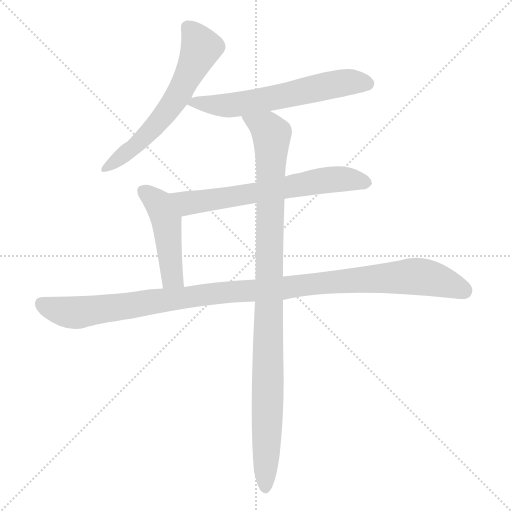
t = 0.00 s
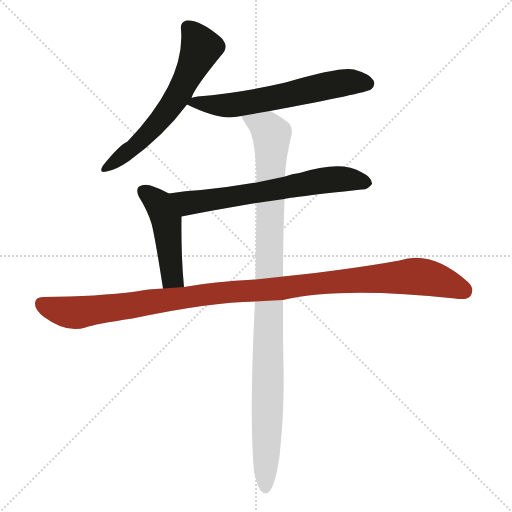
t = 4.06 s
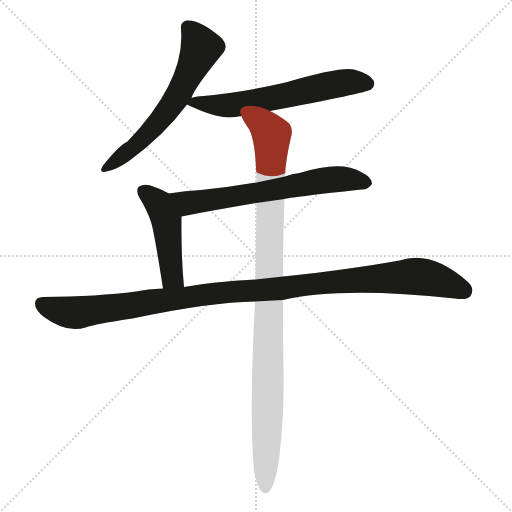
t = 4.24 s
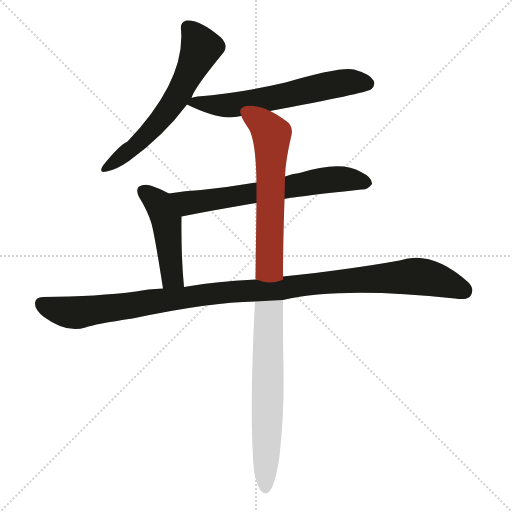
t = 4.41 s
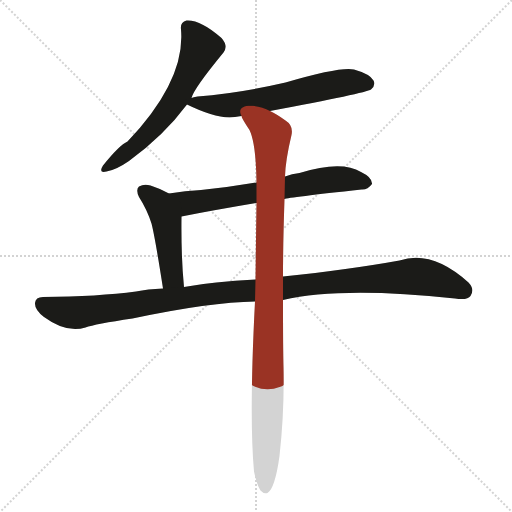
t = 4.58 s
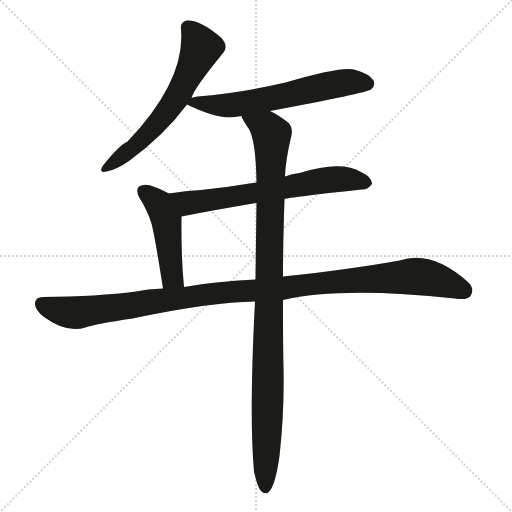
t = 5.22 s

The animated SVG that drew these frames (rendered in a browser with its animation timeline set to each time). Animation: 6 CSS @keyframes rules; one cycle of 5.22 s.

<svg version="1.1" viewBox="0 0 1024 1024" xmlns="http://www.w3.org/2000/svg">
  <g stroke="lightgray" stroke-dasharray="1,1" stroke-width="1" transform="scale(4, 4)">
    <line x1="0" y1="0" x2="256" y2="256"></line>
    <line x1="256" y1="0" x2="0" y2="256"></line>
    <line x1="128" y1="0" x2="128" y2="256"></line>
    <line x1="0" y1="128" x2="256" y2="128"></line>
  </g>
  <g transform="scale(1, -1) translate(0, -900)">
    <style type="text/css">
      
        @keyframes keyframes0 {
          from {
            stroke: #9a3324;
            stroke-dashoffset: 612;
            stroke-width: 128;
          }
          67% {
            animation-timing-function: step-end;
            stroke: #9a3324;
            stroke-dashoffset: 0;
            stroke-width: 128;
          }
          to {
            stroke: #1b1b18;
            stroke-width: 1024;
          }
        }
        #make-me-a-hanzi-animation-0 {
          animation: keyframes0 0.748046875s both;
          animation-delay: 0s;
          animation-timing-function: linear;
        }
      
        @keyframes keyframes1 {
          from {
            stroke: #9a3324;
            stroke-dashoffset: 611;
            stroke-width: 128;
          }
          67% {
            animation-timing-function: step-end;
            stroke: #9a3324;
            stroke-dashoffset: 0;
            stroke-width: 128;
          }
          to {
            stroke: #1b1b18;
            stroke-width: 1024;
          }
        }
        #make-me-a-hanzi-animation-1 {
          animation: keyframes1 0.7472330729166666s both;
          animation-delay: 0.748046875s;
          animation-timing-function: linear;
        }
      
        @keyframes keyframes2 {
          from {
            stroke: #9a3324;
            stroke-dashoffset: 652;
            stroke-width: 128;
          }
          68% {
            animation-timing-function: step-end;
            stroke: #9a3324;
            stroke-dashoffset: 0;
            stroke-width: 128;
          }
          to {
            stroke: #1b1b18;
            stroke-width: 1024;
          }
        }
        #make-me-a-hanzi-animation-2 {
          animation: keyframes2 0.7805989583333334s both;
          animation-delay: 1.4952799479166665s;
          animation-timing-function: linear;
        }
      
        @keyframes keyframes3 {
          from {
            stroke: #9a3324;
            stroke-dashoffset: 467;
            stroke-width: 128;
          }
          60% {
            animation-timing-function: step-end;
            stroke: #9a3324;
            stroke-dashoffset: 0;
            stroke-width: 128;
          }
          to {
            stroke: #1b1b18;
            stroke-width: 1024;
          }
        }
        #make-me-a-hanzi-animation-3 {
          animation: keyframes3 0.6300455729166666s both;
          animation-delay: 2.27587890625s;
          animation-timing-function: linear;
        }
      
        @keyframes keyframes4 {
          from {
            stroke: #9a3324;
            stroke-dashoffset: 1114;
            stroke-width: 128;
          }
          78% {
            animation-timing-function: step-end;
            stroke: #9a3324;
            stroke-dashoffset: 0;
            stroke-width: 128;
          }
          to {
            stroke: #1b1b18;
            stroke-width: 1024;
          }
        }
        #make-me-a-hanzi-animation-4 {
          animation: keyframes4 1.1565755208333333s both;
          animation-delay: 2.9059244791666665s;
          animation-timing-function: linear;
        }
      
        @keyframes keyframes5 {
          from {
            stroke: #9a3324;
            stroke-dashoffset: 1029;
            stroke-width: 128;
          }
          77% {
            animation-timing-function: step-end;
            stroke: #9a3324;
            stroke-dashoffset: 0;
            stroke-width: 128;
          }
          to {
            stroke: #1b1b18;
            stroke-width: 1024;
          }
        }
        #make-me-a-hanzi-animation-5 {
          animation: keyframes5 1.08740234375s both;
          animation-delay: 4.0625s;
          animation-timing-function: linear;
        }
      
    </style>
    
      <path d="M 383 704 Q 387 722 447 795 Q 457 808 443 824 Q 401 861 373 859 Q 360 856 362 841 Q 371 739 255 617 Q 239 610 206 569 Q 196 553 213 557 Q 232 560 258 578 Q 328 629 374 691 L 383 704 Z" fill="lightgray"></path>
    
      <path d="M 540 678 Q 732 714 742 721 Q 752 730 747 739 Q 740 752 708 761 Q 681 767 571 735 Q 480 714 395 707 Q 386 706 383 704 C 359 698 359 698 374 691 Q 425 666 459 665 Q 469 666 483 668 L 540 678 Z" fill="lightgray"></path>
    
      <path d="M 569 502 Q 576 505 723 521 Q 735 520 744 532 Q 745 545 722 556 Q 683 580 599 554 Q 584 553 570 547 L 513 535 Q 455 525 402 520 Q 371 519 338 513 C 308 508 334 461 363 467 Q 430 480 513 494 L 569 502 Z" fill="lightgray"></path>
    
      <path d="M 338 513 Q 320 523 301 529 Q 288 533 278 527 Q 271 521 278 506 Q 294 481 303 453 Q 310 426 326 323 C 331 293 371 296 368 326 Q 362 386 363 467 C 363 497 363 500 338 513 Z" fill="lightgray"></path>
    
      <path d="M 566 300 Q 683 327 910 303 Q 935 299 941 308 Q 950 321 937 335 Q 864 401 799 379 Q 699 361 566 347 L 511 341 Q 426 337 368 326 L 326 323 Q 295 322 272 317 Q 197 307 86 306 Q 71 306 70 294 Q 69 281 88 266 Q 133 233 171 245 Q 190 252 265 263 Q 421 296 510 297 L 566 300 Z" fill="lightgray"></path>
    
      <path d="M 508 -43 Q 514 -71 521 -81 Q 527 -88 535 -86 Q 550 -77 559 -12 Q 569 78 567 166 Q 566 205 566 300 L 566 347 Q 566 414 569 502 L 570 547 Q 571 580 583 630 Q 587 649 571 659 Q 553 672 540 678 C 514 693 469 694 483 668 Q 483 664 499 640 Q 512 613 513 535 L 513 494 Q 512 425 511 341 L 510 297 Q 498 66 508 -43 Z" fill="lightgray"></path>
    
    
      <clipPath id="make-me-a-hanzi-clip-0">
        <path d="M 383 704 Q 387 722 447 795 Q 457 808 443 824 Q 401 861 373 859 Q 360 856 362 841 Q 371 739 255 617 Q 239 610 206 569 Q 196 553 213 557 Q 232 560 258 578 Q 328 629 374 691 L 383 704 Z"></path>
      </clipPath>
      <path clip-path="url(#make-me-a-hanzi-clip-0)" d="M 375 845 L 402 804 L 358 712 L 298 635 L 267 604 L 216 567" fill="none" id="make-me-a-hanzi-animation-0" stroke-dasharray="484 968" stroke-linecap="round"></path>
    
      <clipPath id="make-me-a-hanzi-clip-1">
        <path d="M 540 678 Q 732 714 742 721 Q 752 730 747 739 Q 740 752 708 761 Q 681 767 571 735 Q 480 714 395 707 Q 386 706 383 704 C 359 698 359 698 374 691 Q 425 666 459 665 Q 469 666 483 668 L 540 678 Z"></path>
      </clipPath>
      <path clip-path="url(#make-me-a-hanzi-clip-1)" d="M 385 693 L 473 691 L 689 735 L 735 733" fill="none" id="make-me-a-hanzi-animation-1" stroke-dasharray="483 966" stroke-linecap="round"></path>
    
      <clipPath id="make-me-a-hanzi-clip-2">
        <path d="M 569 502 Q 576 505 723 521 Q 735 520 744 532 Q 745 545 722 556 Q 683 580 599 554 Q 584 553 570 547 L 513 535 Q 455 525 402 520 Q 371 519 338 513 C 308 508 334 461 363 467 Q 430 480 513 494 L 569 502 Z"></path>
      </clipPath>
      <path clip-path="url(#make-me-a-hanzi-clip-2)" d="M 345 510 L 379 494 L 665 542 L 733 534" fill="none" id="make-me-a-hanzi-animation-2" stroke-dasharray="524 1048" stroke-linecap="round"></path>
    
      <clipPath id="make-me-a-hanzi-clip-3">
        <path d="M 338 513 Q 320 523 301 529 Q 288 533 278 527 Q 271 521 278 506 Q 294 481 303 453 Q 310 426 326 323 C 331 293 371 296 368 326 Q 362 386 363 467 C 363 497 363 500 338 513 Z"></path>
      </clipPath>
      <path clip-path="url(#make-me-a-hanzi-clip-3)" d="M 287 518 L 318 492 L 328 470 L 342 358 L 346 345 L 361 332" fill="none" id="make-me-a-hanzi-animation-3" stroke-dasharray="339 678" stroke-linecap="round"></path>
    
      <clipPath id="make-me-a-hanzi-clip-4">
        <path d="M 566 300 Q 683 327 910 303 Q 935 299 941 308 Q 950 321 937 335 Q 864 401 799 379 Q 699 361 566 347 L 511 341 Q 426 337 368 326 L 326 323 Q 295 322 272 317 Q 197 307 86 306 Q 71 306 70 294 Q 69 281 88 266 Q 133 233 171 245 Q 190 252 265 263 Q 421 296 510 297 L 566 300 Z"></path>
      </clipPath>
      <path clip-path="url(#make-me-a-hanzi-clip-4)" d="M 83 293 L 109 281 L 158 275 L 451 316 L 815 347 L 872 341 L 929 318" fill="none" id="make-me-a-hanzi-animation-4" stroke-dasharray="986 1972" stroke-linecap="round"></path>
    
      <clipPath id="make-me-a-hanzi-clip-5">
        <path d="M 508 -43 Q 514 -71 521 -81 Q 527 -88 535 -86 Q 550 -77 559 -12 Q 569 78 567 166 Q 566 205 566 300 L 566 347 Q 566 414 569 502 L 570 547 Q 571 580 583 630 Q 587 649 571 659 Q 553 672 540 678 C 514 693 469 694 483 668 Q 483 664 499 640 Q 512 613 513 535 L 513 494 Q 512 425 511 341 L 510 297 Q 498 66 508 -43 Z"></path>
      </clipPath>
      <path clip-path="url(#make-me-a-hanzi-clip-5)" d="M 490 668 L 536 641 L 544 630 L 531 -76" fill="none" id="make-me-a-hanzi-animation-5" stroke-dasharray="901 1802" stroke-linecap="round"></path>
    
  </g>
</svg>
